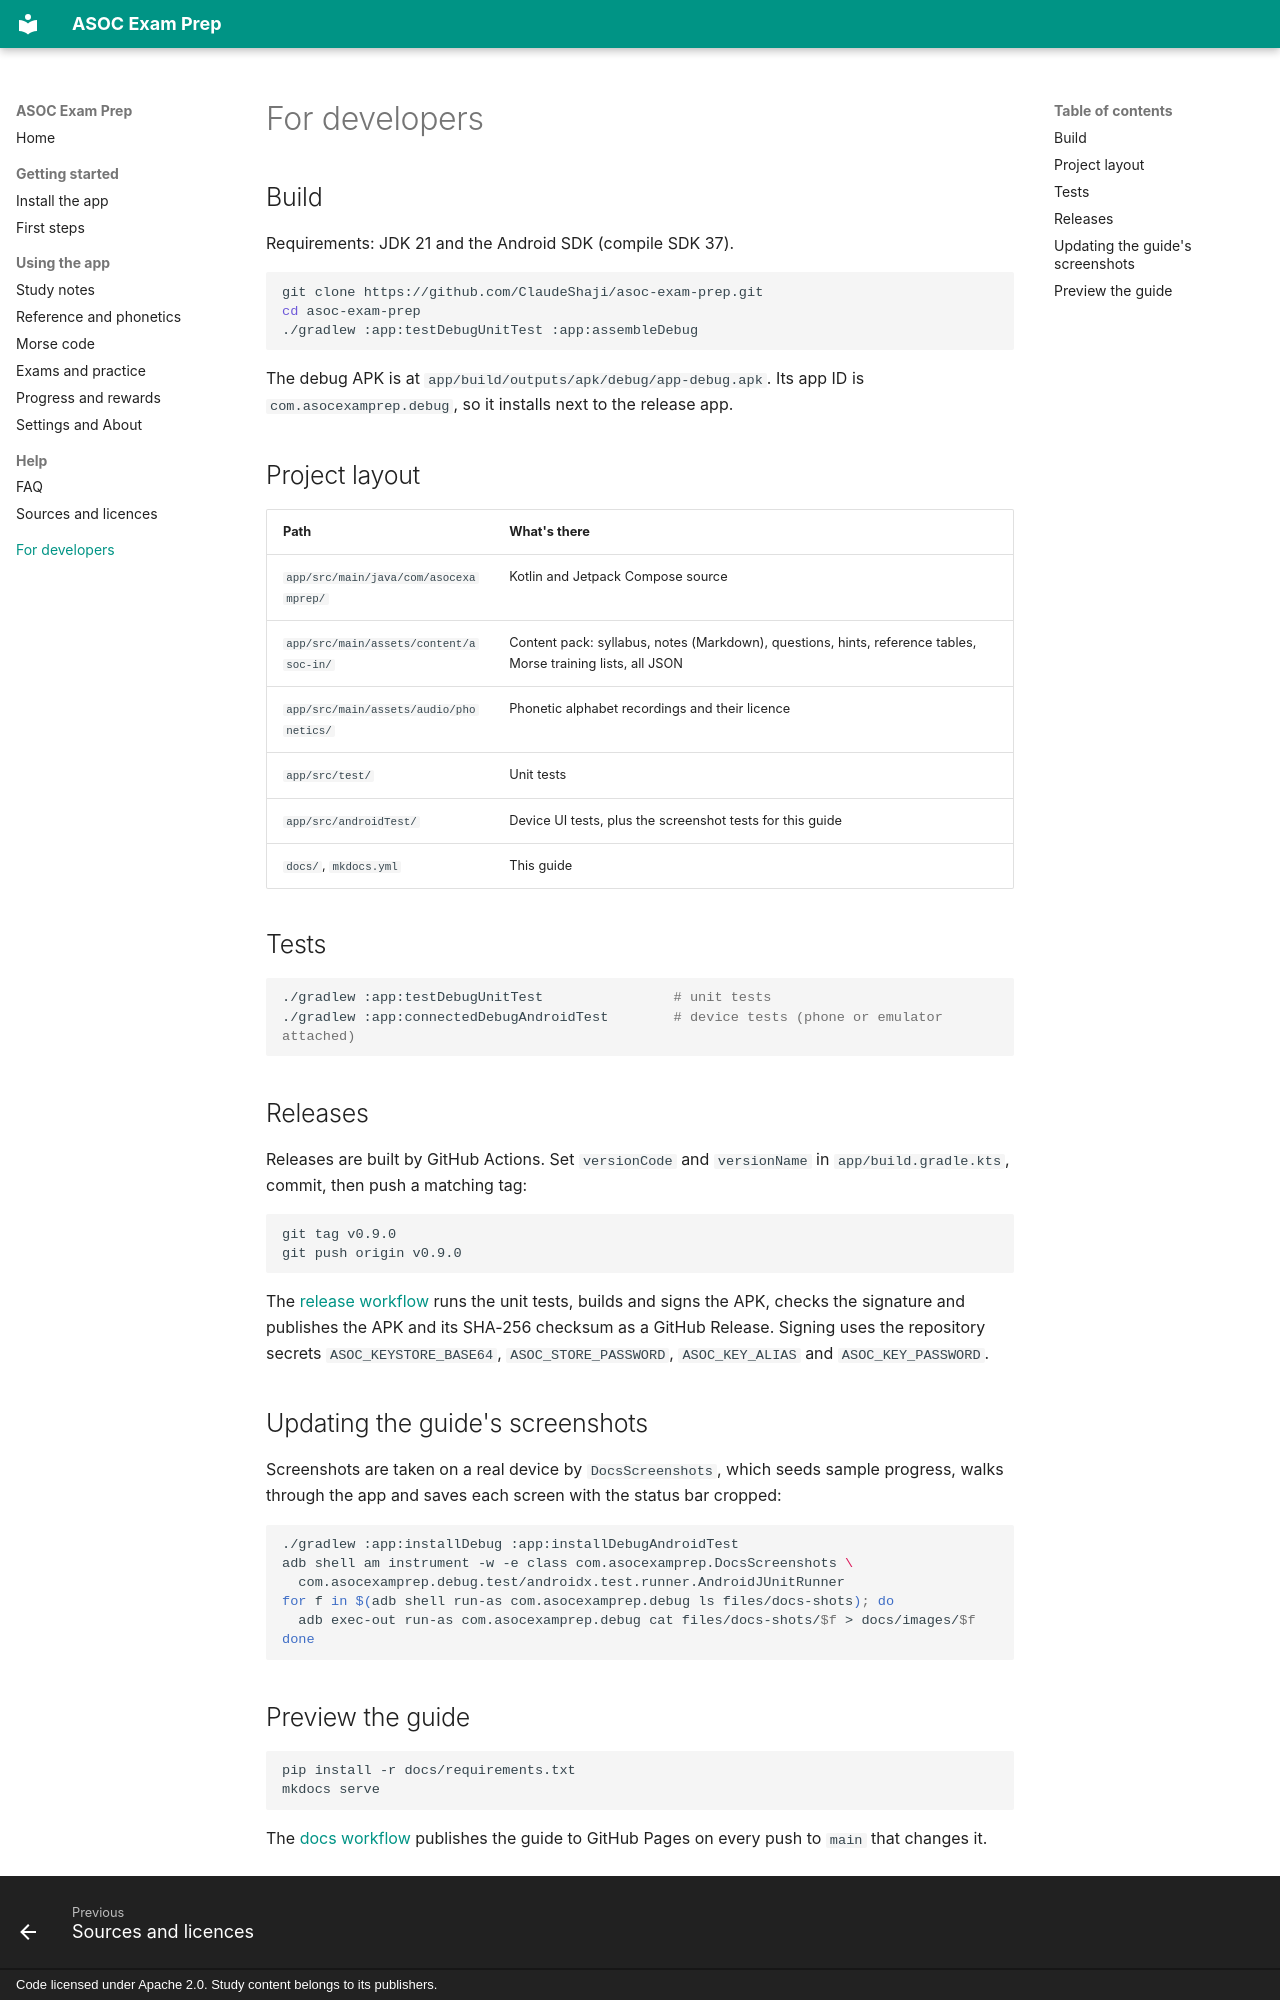

repository: ClaudeShaji/asoc-exam-prep · page: developers/index.html · generator: mkdocs · copyright: Code licensed under Apache 2.0. Study content belongs to its publishers.

# For developers

## Build

Requirements: JDK 21 and the Android SDK (compile SDK 37).

```bash
git clone https://github.com/ClaudeShaji/asoc-exam-prep.git
cd asoc-exam-prep
./gradlew :app:testDebugUnitTest :app:assembleDebug
```

The debug APK is at `app/build/outputs/apk/debug/app-debug.apk`. Its app ID is
`com.asocexamprep.debug`, so it installs next to the release app.

## Project layout

| Path | What's there |
|---|---|
| `app/src/main/java/com/asocexamprep/` | Kotlin and Jetpack Compose source |
| `app/src/main/assets/content/asoc-in/` | Content pack: syllabus, notes (Markdown), questions, hints, reference tables, Morse training lists, all JSON |
| `app/src/main/assets/audio/phonetics/` | Phonetic alphabet recordings and their licence |
| `app/src/test/` | Unit tests |
| `app/src/androidTest/` | Device UI tests, plus the screenshot tests for this guide |
| `docs/`, `mkdocs.yml` | This guide |

## Tests

```bash
./gradlew :app:testDebugUnitTest                # unit tests
./gradlew :app:connectedDebugAndroidTest        # device tests (phone or emulator attached)
```

## Releases

Releases are built by GitHub Actions. Set `versionCode` and `versionName` in
`app/build.gradle.kts`, commit, then push a matching tag:

```bash
git tag v0.9.0
git push origin v0.9.0
```

The [release workflow](https://github.com/ClaudeShaji/asoc-exam-prep/blob/main/.github/workflows/release.yml)
runs the unit tests, builds and signs the APK, checks the signature and publishes the APK and its
SHA-256 checksum as a GitHub Release. Signing uses the repository secrets `ASOC_KEYSTORE_BASE64`,
`ASOC_STORE_PASSWORD`, `ASOC_KEY_ALIAS` and `ASOC_KEY_PASSWORD`.

## Updating the guide's screenshots

Screenshots are taken on a real device by `DocsScreenshots`, which seeds sample progress, walks
through the app and saves each screen with the status bar cropped:

```bash
./gradlew :app:installDebug :app:installDebugAndroidTest
adb shell am instrument -w -e class com.asocexamprep.DocsScreenshots \
  com.asocexamprep.debug.test/androidx.test.runner.AndroidJUnitRunner
for f in $(adb shell run-as com.asocexamprep.debug ls files/docs-shots); do
  adb exec-out run-as com.asocexamprep.debug cat files/docs-shots/$f > docs/images/$f
done
```
